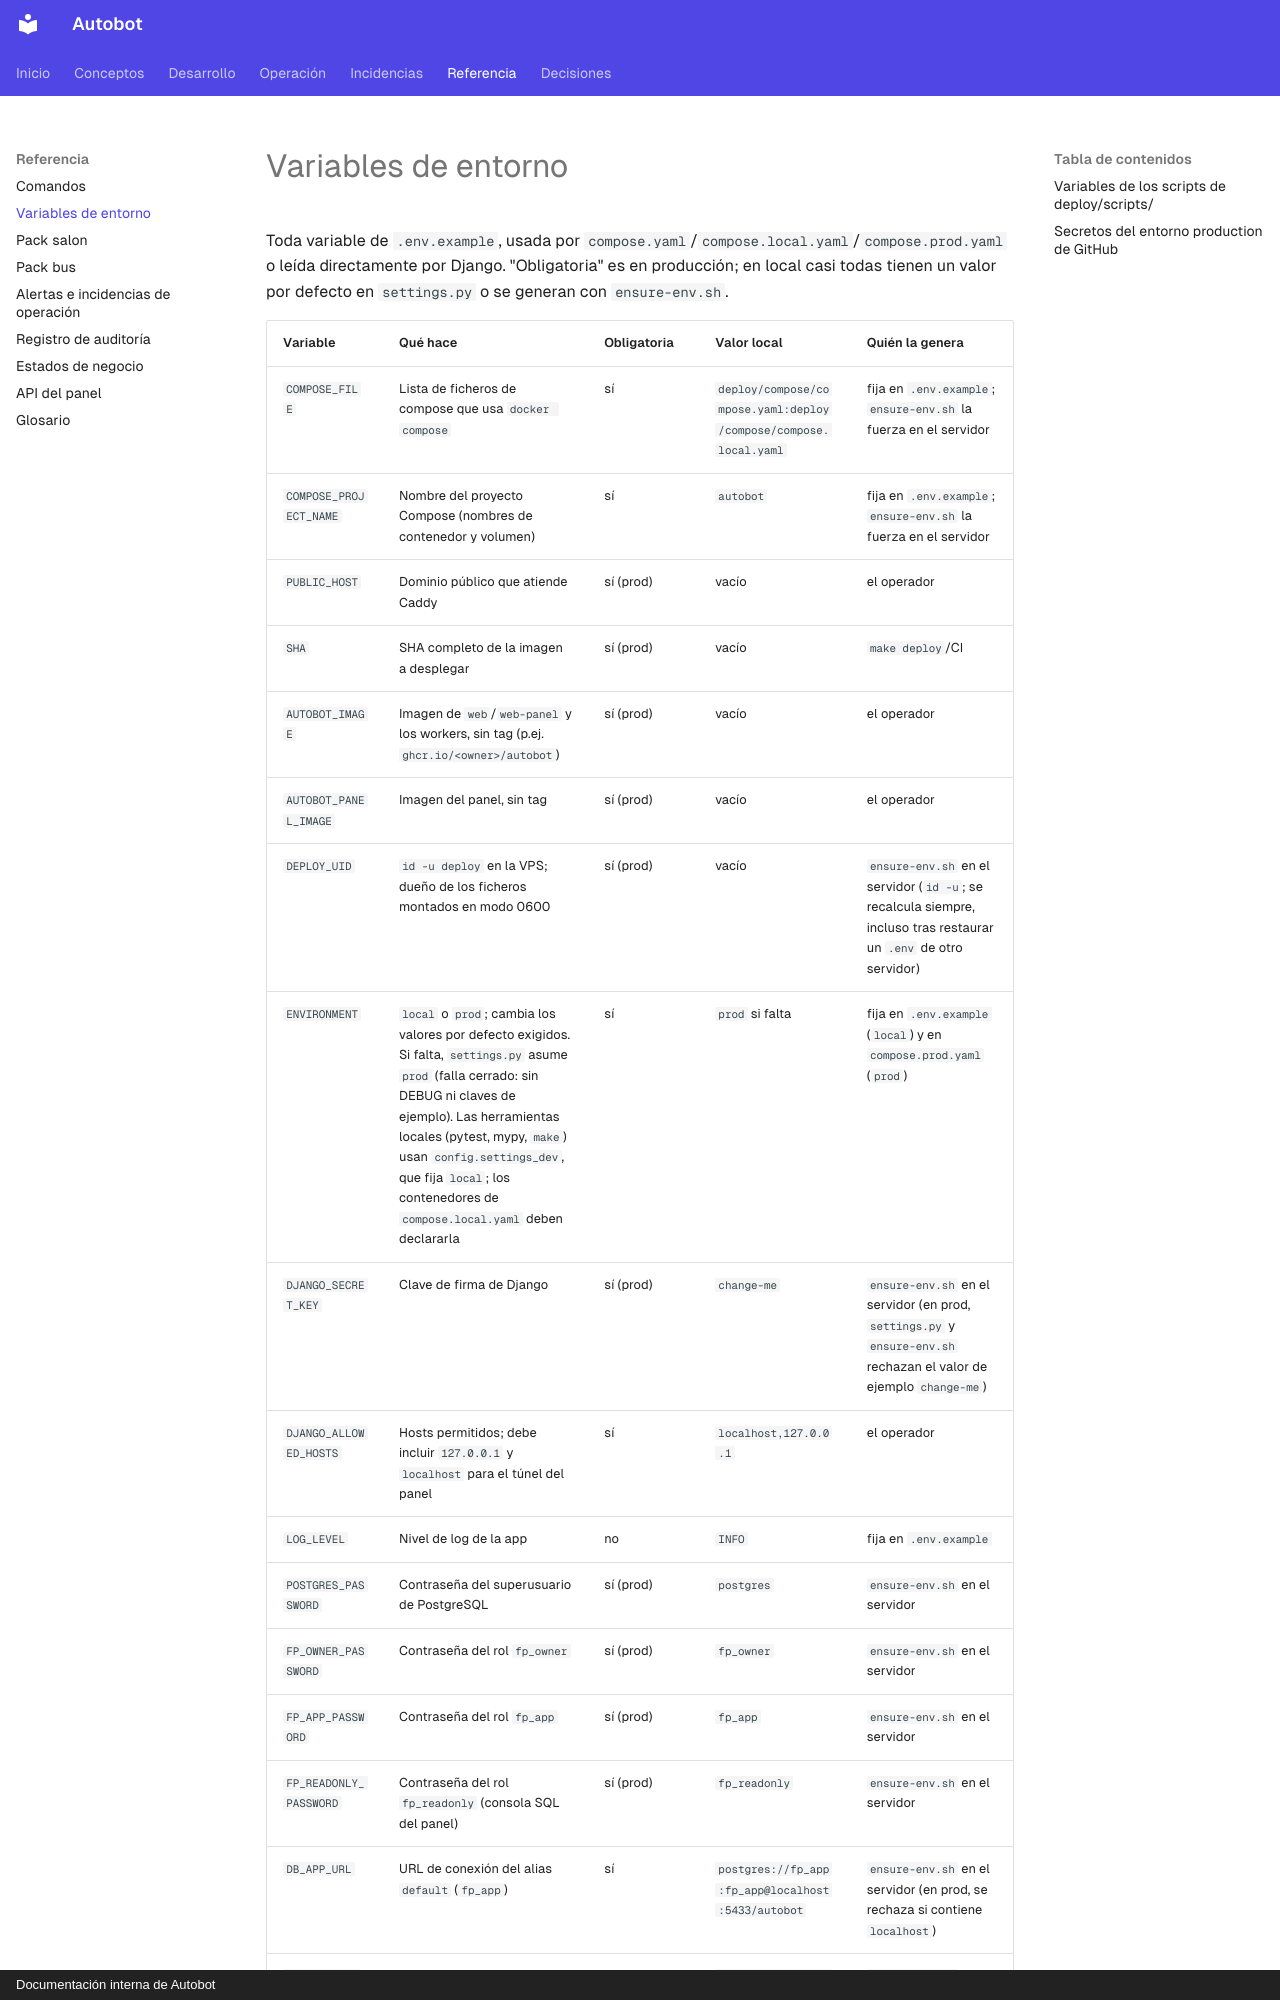

repository: MarianodelRio/autobot · page: referencia/variables-entorno/index.html · generator: mkdocs · copyright: Documentación interna de Autobot

# Variables de entorno

Toda variable de `.env.example`, usada por `compose.yaml`/`compose.local.yaml`/`compose.prod.yaml`
o leída directamente por Django. "Obligatoria" es en producción; en local casi todas
tienen un valor por defecto en `settings.py` o se generan con `ensure-env.sh`.
